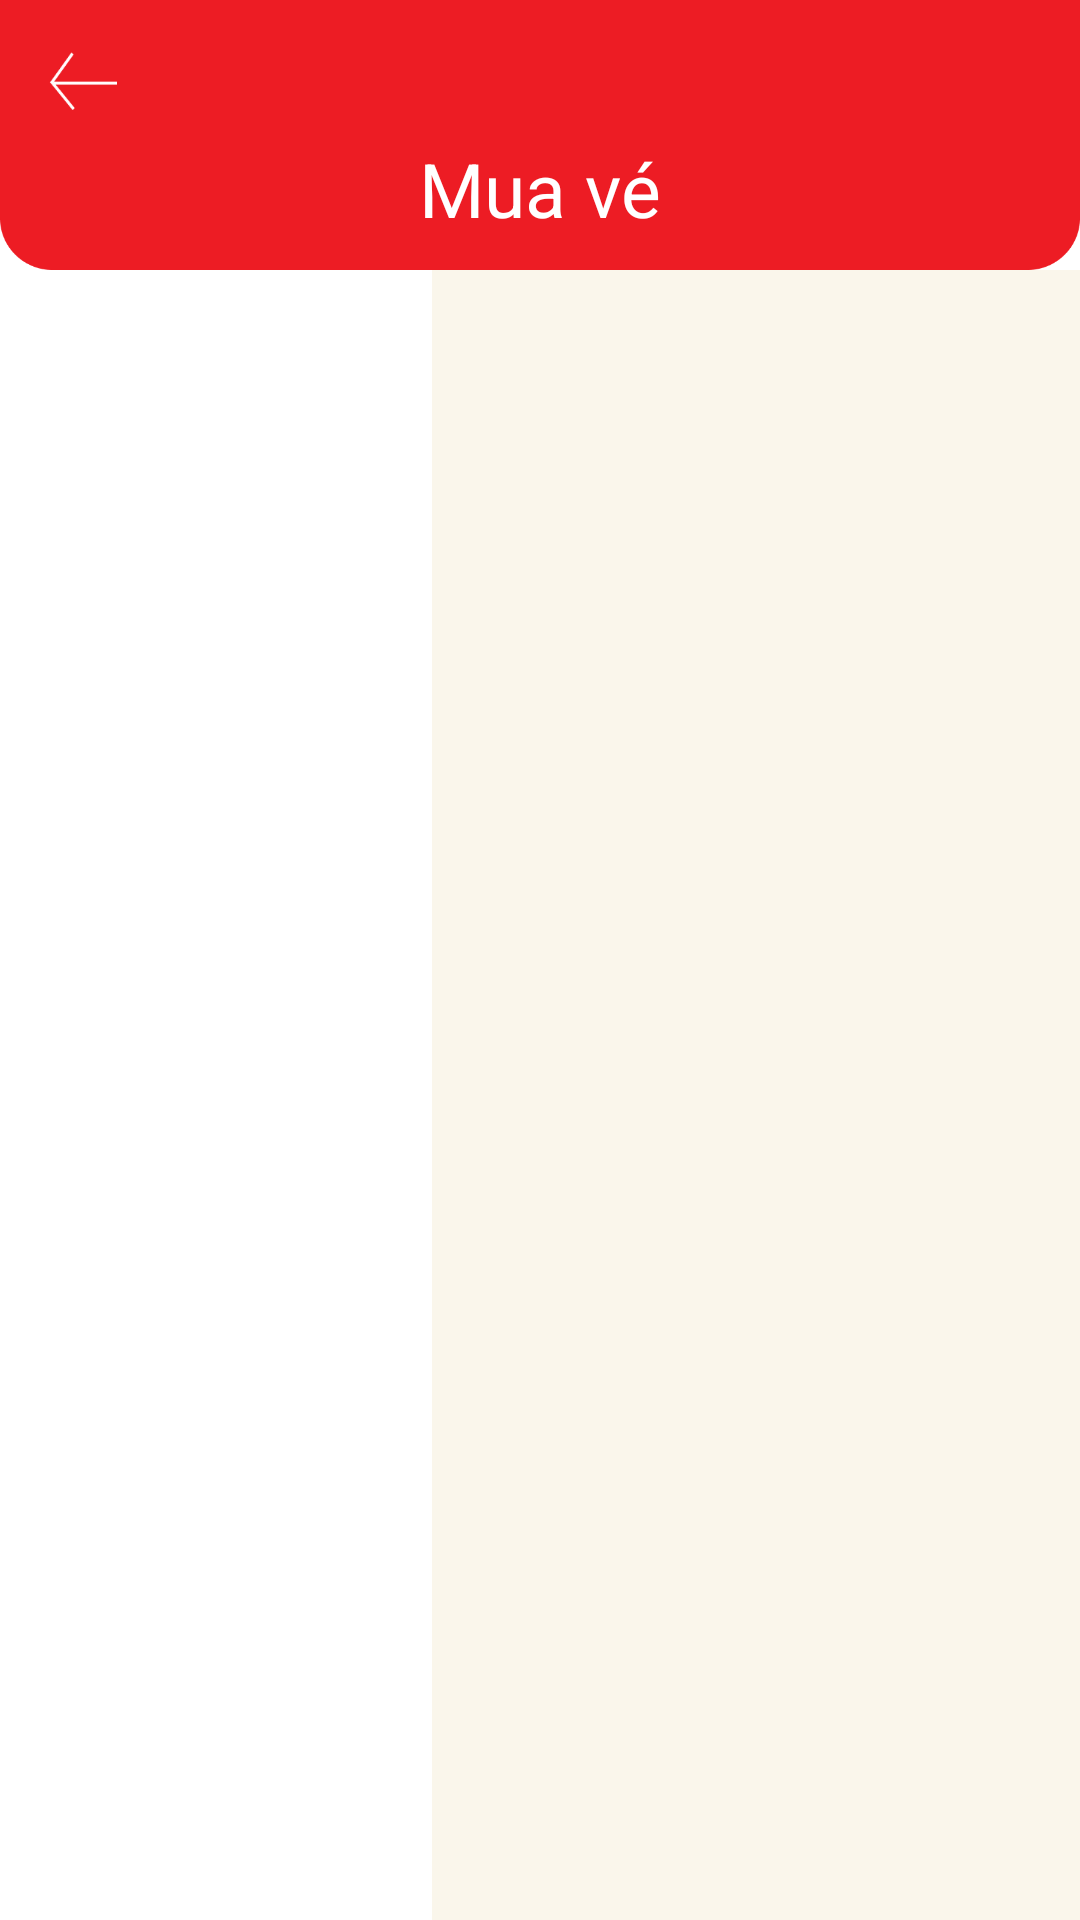

Reconstruct the res/layout file that produces this screen, plus the resources it refers to.
<!-- AndroidManifest.xml: application theme Theme.UNI_CINEMA -->
<!-- res/layout/fragment_rap.xml -->
<RelativeLayout xmlns:android="http://schemas.android.com/apk/res/android"
    android:layout_width="match_parent"
    android:layout_height="match_parent">

    
    <LinearLayout
        android:id="@+id/content_container"
        android:orientation="vertical"
        android:layout_width="match_parent"
        android:layout_height="match_parent"
        android:layout_alignParentTop="true"
        android:layout_above="@id/btnContinue"
        >

        
        <RelativeLayout
            android:layout_width="match_parent"
            android:layout_height="90dp"
            android:background="@drawable/bg_nav"
            android:padding="16dp">

            <ImageButton
                android:id="@+id/btn_back_home"
                android:layout_width="23dp"
                android:layout_height="19.31dp"
                android:layout_alignParentStart="true"
                android:layout_centerVertical="true"
                android:background="@drawable/ic_back"
                android:translationY="-18dp"
                android:contentDescription="Back" />

            <TextView
                android:id="@+id/tv_title"
                android:layout_width="wrap_content"
                android:layout_height="wrap_content"
                android:layout_centerInParent="true"
                android:text="Mua vé"
                android:textColor="@android:color/white"
                android:textSize="25sp"
                android:translationY="18dp" />
        </RelativeLayout>

        
        <LinearLayout
            android:layout_width="match_parent"
            android:layout_height="0dp"
            android:layout_weight="1"
            android:orientation="horizontal">

            <androidx.recyclerview.widget.RecyclerView
                android:id="@+id/recyclerView_region"
                android:layout_width="0dp"
                android:layout_height="match_parent"
                android:layout_weight="2" />

            <androidx.recyclerview.widget.RecyclerView
                android:id="@+id/recyclerView_theater"
                android:layout_width="0dp"
                android:layout_height="match_parent"
                android:layout_weight="3"
                android:background="@color/cream_soft" />
        </LinearLayout>
    </LinearLayout>

    
    <androidx.appcompat.widget.AppCompatButton
        android:id="@+id/btnContinue"
        android:layout_margin="15dp"
        android:layout_width="match_parent"
        android:layout_height="50dp"
        android:layout_alignParentBottom="true"
        android:layout_centerHorizontal="true"
        android:layout_marginBottom="15dp"
        android:background="@drawable/bg_datve_button"
        android:text="Tiếp tục"
        android:textStyle="bold"
        android:textAllCaps="false"
        android:textSize="20sp"
        android:textColor="#FFFFFF"
        android:visibility="gone" />
</RelativeLayout>
<!-- resources referenced by this layout -->
<resources>
  <color name="cream_soft">#FAF6EB</color>
  <!-- drawable bg_datve_button (drawable) -->
  <?xml version="1.0" encoding="utf-8"?>
  <shape xmlns:android="http://schemas.android.com/apk/res/android"
      android:shape="rectangle">
  
      <solid android:color="#E80808" /> 
      <corners android:radius="32dp" /> 
  </shape>
  <!-- drawable bg_nav: png bitmap (drawable, 5148 bytes) -->
  <!-- drawable ic_back: png bitmap (drawable, 679 bytes) -->
  <style name="Theme.UNI_CINEMA" parent="Theme.MaterialComponents.DayNight.DarkActionBar">
          <item name="colorPrimary">@color/purple_500</item>
          <item name="colorPrimaryVariant">@color/purple_700</item>
          <item name="colorOnPrimary">@color/white</item>
          <item name="colorSecondary">@color/teal_200</item>
          <item name="colorSecondaryVariant">@color/teal_700</item>
          <item name="colorOnSecondary">@color/black</item>
          <item name="android:statusBarColor">?attr/colorPrimaryVariant</item>
          <item name="colorControlNormal">@color/white</item>
          <item name="android:navigationBarColor">@android:color/transparent</item>
      </style>
  <color name="purple_500">#FF6200EE</color>
  <color name="purple_700">#FF3700B3</color>
  <color name="white">#FFFFFFFF</color>
  <color name="teal_200">#FF03DAC5</color>
  <color name="teal_700">#FF018786</color>
  <color name="black">#FF000000</color>
</resources>
